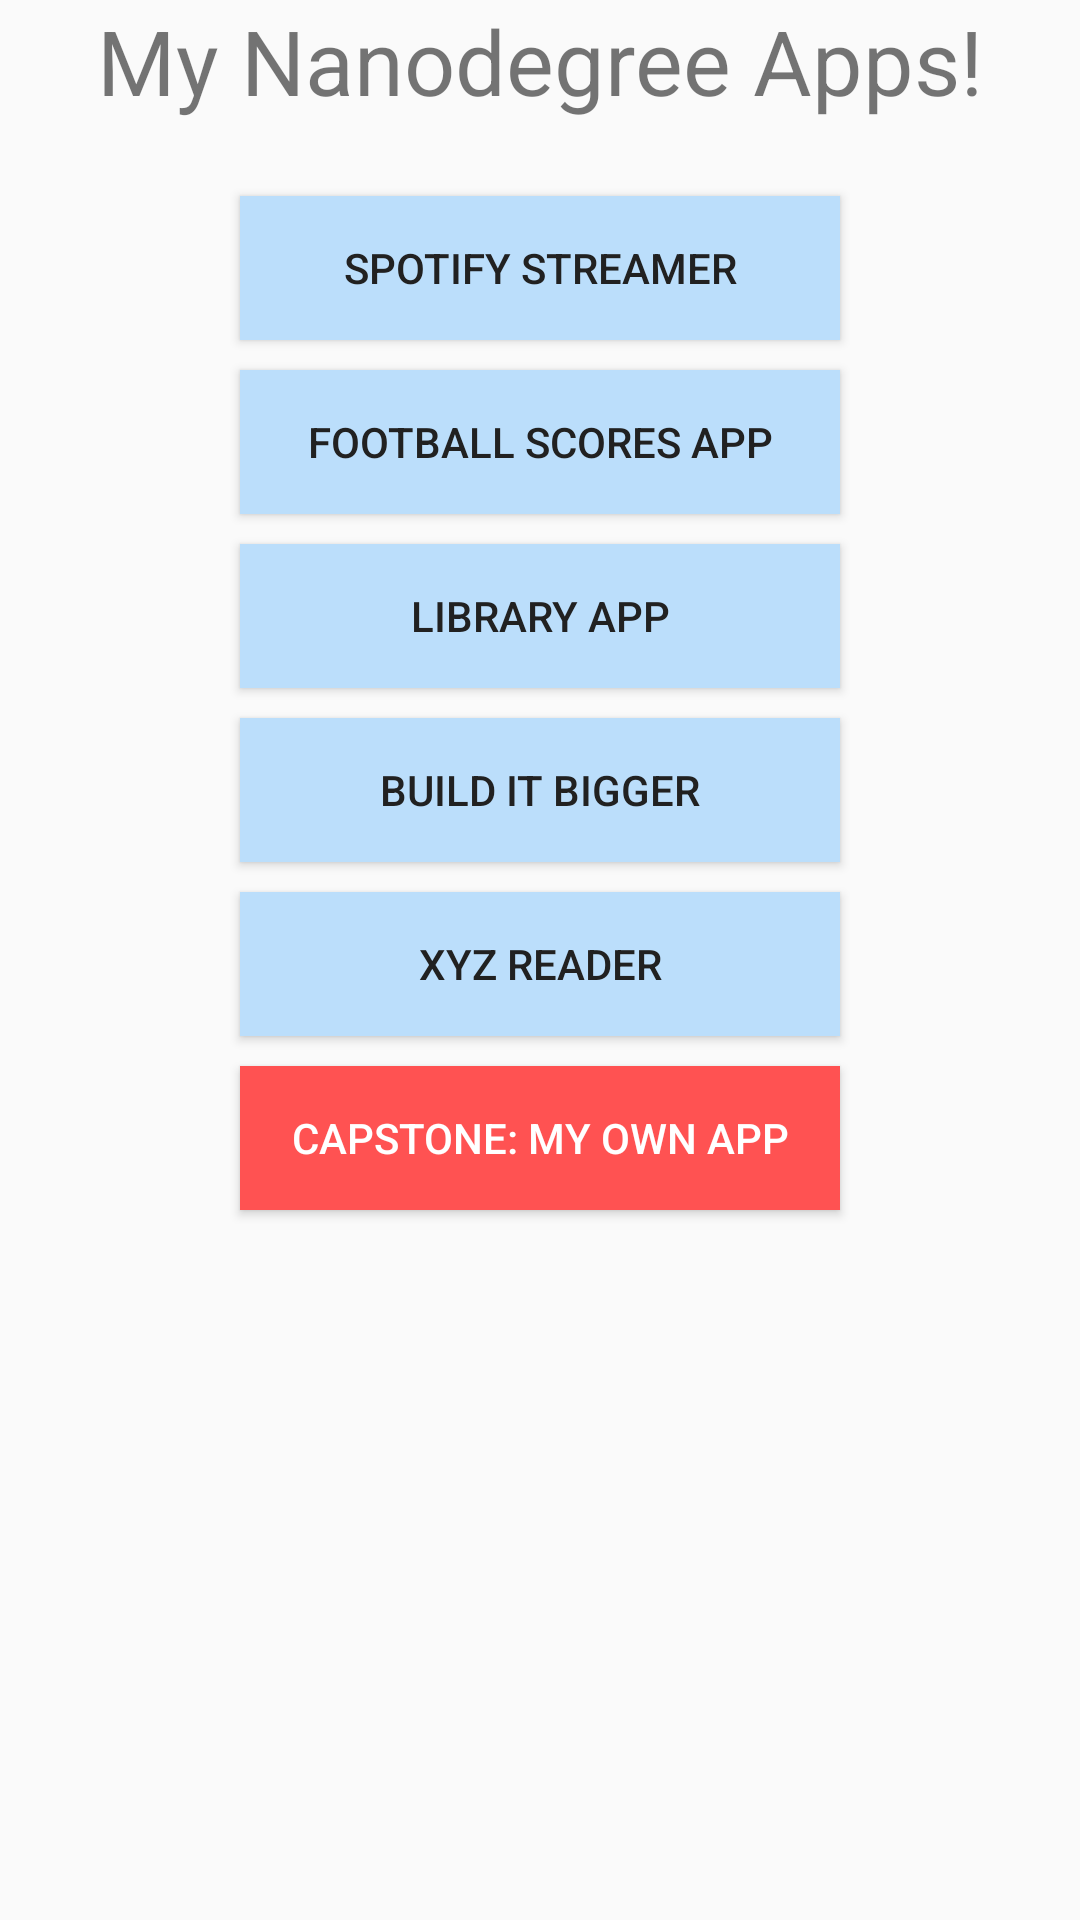

Here is an Android app screen rendered from its layout file. Give the layout XML and the strings, colors and styles it references.
<!-- AndroidManifest.xml: application theme AppTheme -->
<!-- res/layout/activity_main.xml -->
<RelativeLayout xmlns:android="http://schemas.android.com/apk/res/android"
    xmlns:tools="http://schemas.android.com/tools" android:layout_width="match_parent"
    android:layout_height="match_parent" android:paddingLeft="@dimen/activity_horizontal_margin"
    android:paddingRight="@dimen/activity_horizontal_margin"
    android:paddingTop="@dimen/activity_vertical_margin"
    android:paddingBottom="@dimen/activity_vertical_margin" tools:context=".MainActivity">

    <TextView
        android:textSize="30sp"
        android:gravity="center"
        android:text="@string/title_text"
        android:layout_width="match_parent"
        android:layout_height="wrap_content"
        android:id="@+id/textView" />

    <LinearLayout
        android:orientation="vertical"
        android:layout_width="match_parent"
        android:layout_height="match_parent"
        android:layout_alignParentLeft="true"
        android:layout_alignParentStart="true"
        android:paddingTop="20dp"
        android:layout_below="@+id/textView">

        <Button
            android:layout_margin="5dp"
            android:layout_width="200dp"
            android:layout_height="wrap_content"
            android:text="Spotify Streamer"
            android:background="@color/primary_light"
            android:id="@+id/button1"
            android:layout_centerVertical="true"
            android:layout_centerHorizontal="true"
            android:layout_gravity="center_horizontal"
            android:onClick="button1"/>
        <Button
            android:layout_width="200dp"
            android:layout_height="wrap_content"
            android:text="Football Scores App"
            android:id="@+id/button2"
            android:layout_margin="5dp"
            android:background="@color/primary_light"
            android:layout_centerVertical="true"
            android:layout_centerHorizontal="true"
            android:layout_gravity="center_horizontal"
            android:onClick="button2"/>
        <Button
            android:layout_width="200dp"
            android:layout_height="wrap_content"
            android:text="Library App"
            android:id="@+id/button3"
            android:layout_margin="5dp"
            android:background="@color/primary_light"
            android:layout_centerVertical="true"
            android:layout_centerHorizontal="true"
            android:layout_gravity="center_horizontal"
            android:onClick="button3"/>
        <Button
            android:layout_width="200dp"
            android:layout_height="wrap_content"
            android:text="Build It Bigger"
            android:id="@+id/button4"
            android:layout_margin="5dp"
            android:background="@color/primary_light"
            android:layout_centerVertical="true"
            android:layout_centerHorizontal="true"
            android:layout_gravity="center_horizontal"
            android:onClick="button4"/>
        <Button
            android:layout_width="200dp"
            android:layout_height="wrap_content"
            android:text="XYZ Reader"
            android:layout_margin="5dp"
            android:background="@color/primary_light"
            android:id="@+id/button5"
            android:layout_centerVertical="true"
            android:layout_centerHorizontal="true"
            android:layout_gravity="center_horizontal"
            android:onClick="button5"/>
        <Button
            android:layout_width="200dp"
            android:layout_height="wrap_content"
            android:text="Capstone: My Own App"
            android:textColor="@color/icons"
            android:layout_margin="5dp"
            android:background="@color/accent"
            android:id="@+id/button6"
            android:layout_centerVertical="true"
            android:layout_centerHorizontal="true"
            android:layout_gravity="center_horizontal"
            android:onClick="button6"/>
    </LinearLayout>


</RelativeLayout>
<!-- resources referenced by this layout -->
<resources>
  <color name="accent">#FF5252</color>
  <color name="icons">#FFFFFF</color>
  <color name="primary_light">#BBDEFB</color>
  <string name="title_text">My Nanodegree Apps!</string>
  <style name="AppTheme" parent="Theme.AppCompat.Light.DarkActionBar">
          
          
          <item name="colorPrimary">@color/primary</item>
          
          <item name="colorPrimaryDark">@color/primary_dark</item>
          
          <item name="colorAccent">@color/accent</item>
          <item name="android:textColorPrimary">@color/primary_text</item>
          <item name="android:textColorSecondary">@color/secondary_text</item>
          <item name="android:icon">@color/icons</item>
          <item name="android:divider">@color/divider</item>
  
      </style>
  <color name="primary">#2196F3</color>
  <color name="primary_dark">#1976D2</color>
  <color name="primary_text">#212121</color>
  <color name="secondary_text">#727272</color>
  <color name="divider">#B6B6B6</color>
</resources>
